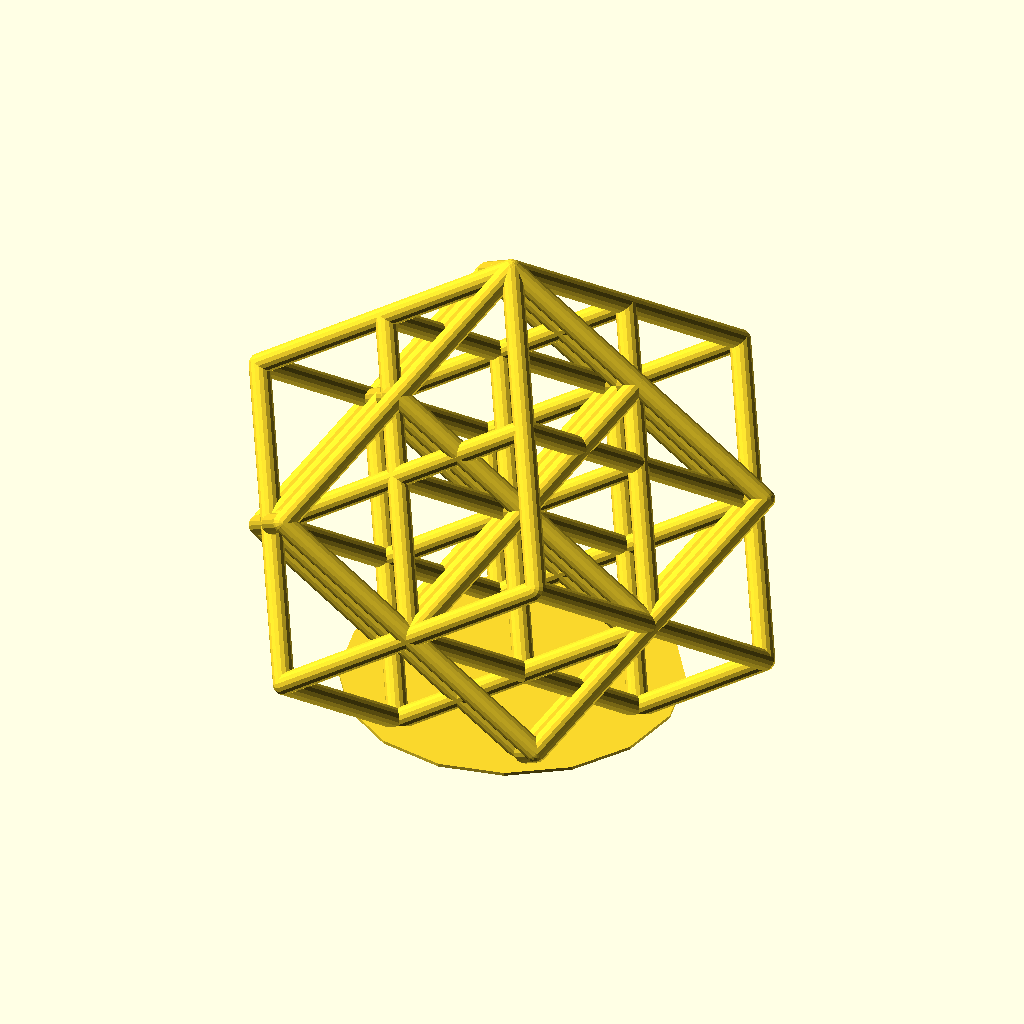
Cell 1 — every parameter at its default value.
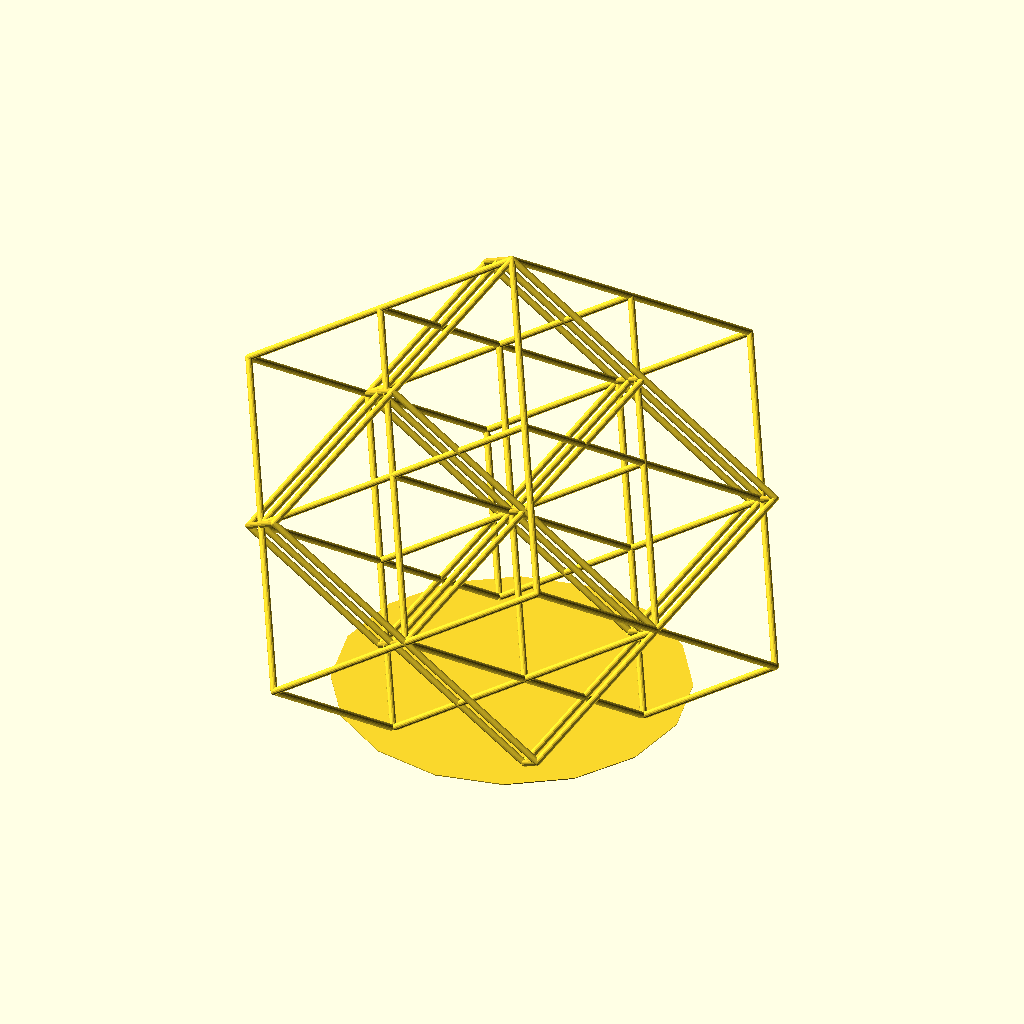
Cell 2: cs = 200 (everything else at default).
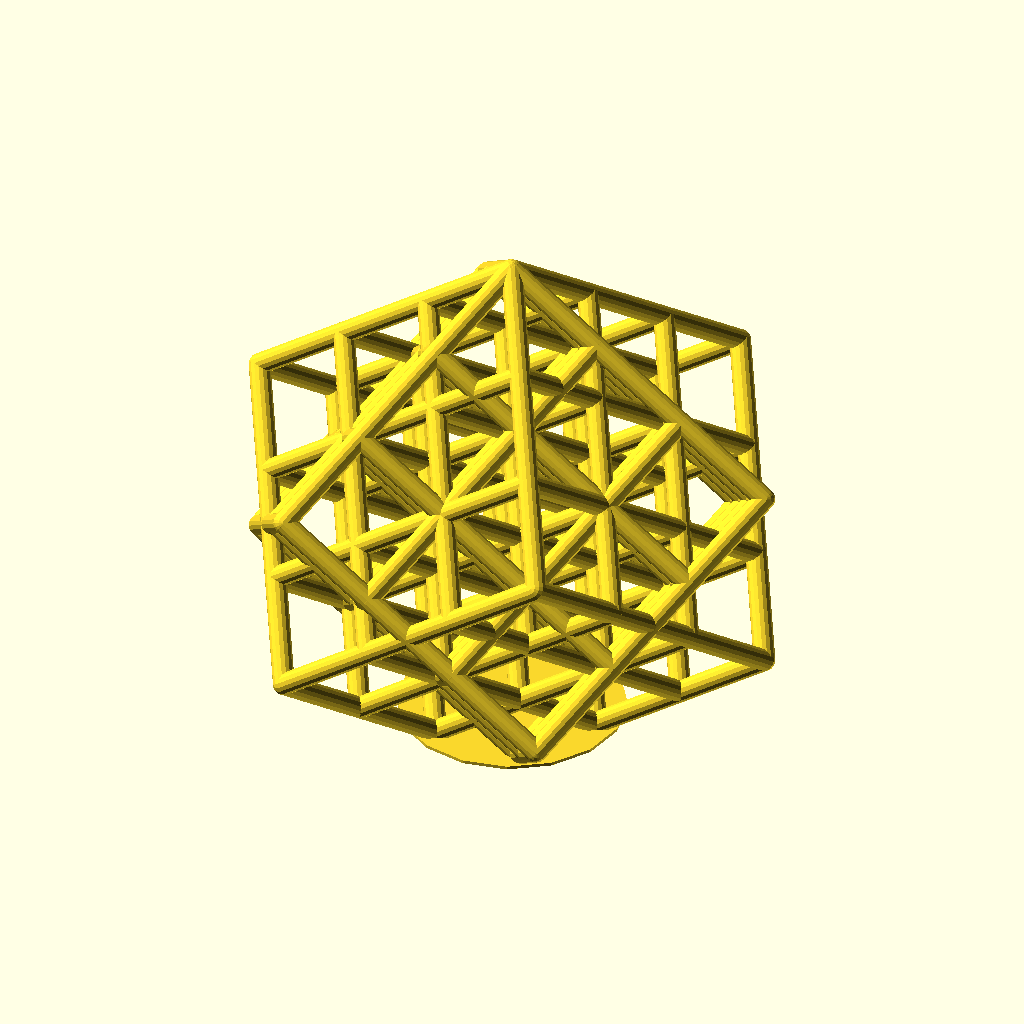
Cell 3: dn = 2 (everything else at default).
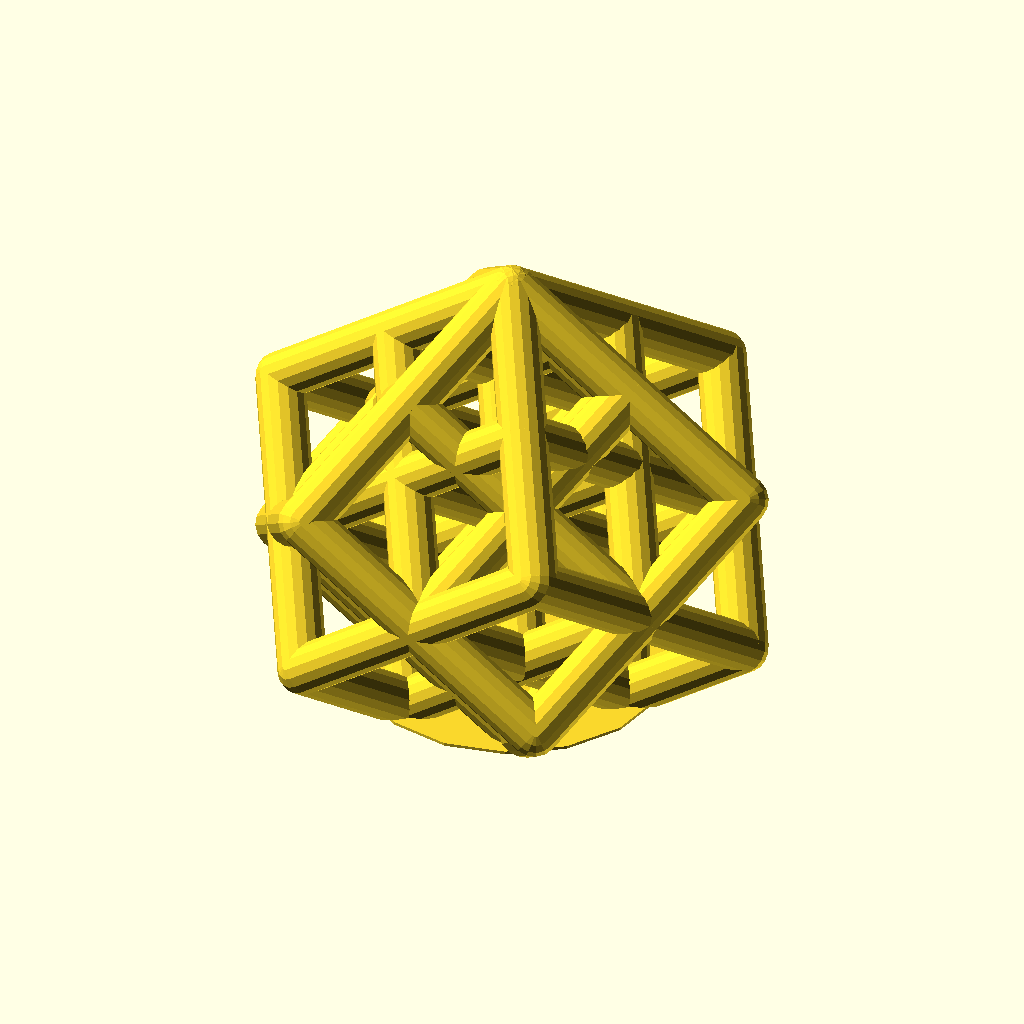
Cell 4: ws = 10 (everything else at default).
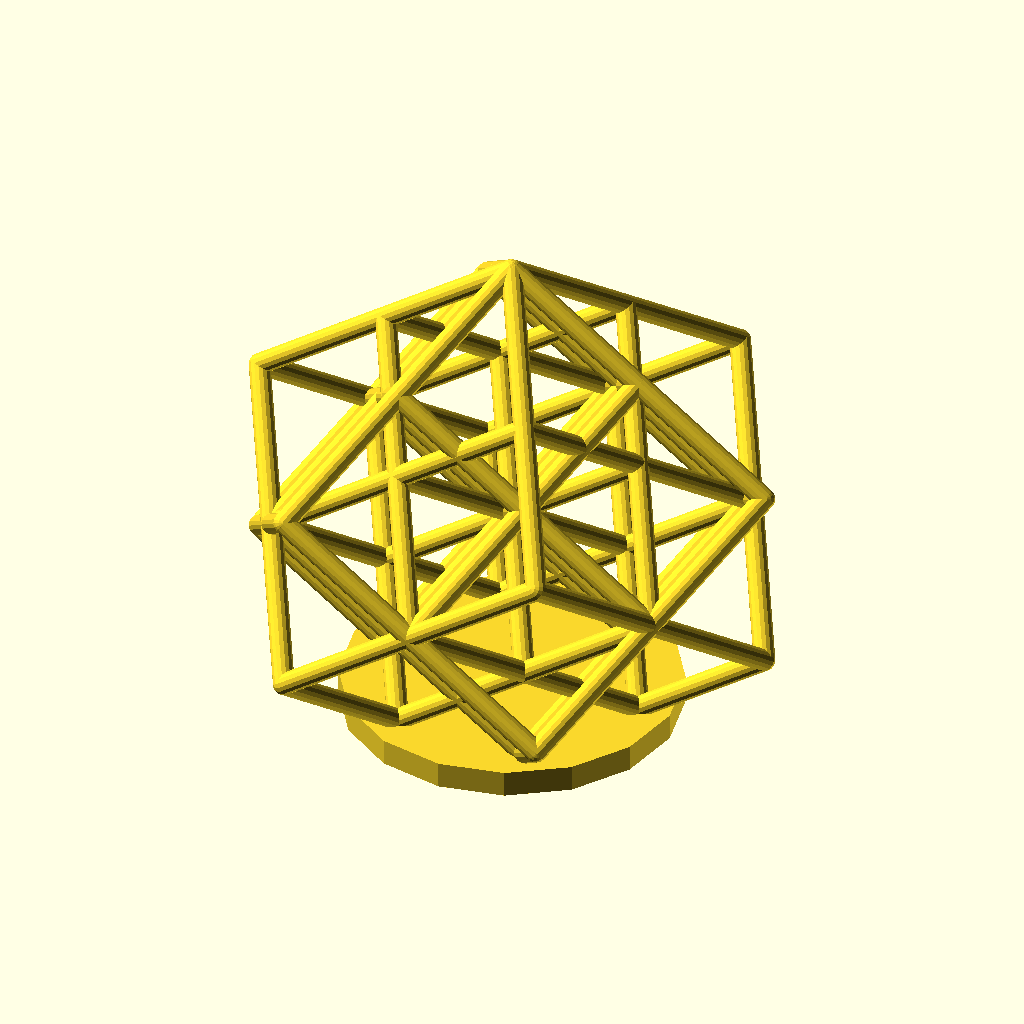
Cell 5: the same model with dh = 5.
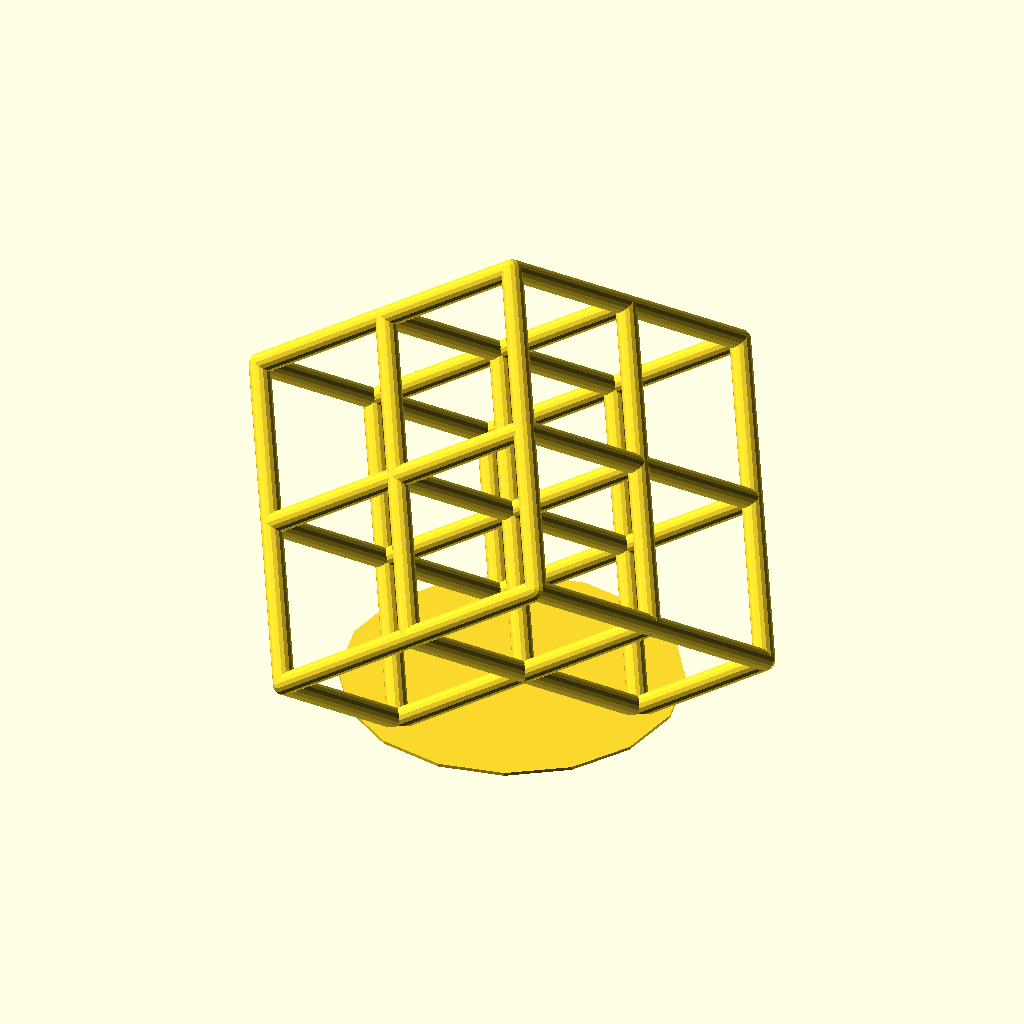
Cell 6 — dbl set to 0, the other parameters unchanged.
The same orthographic view direction (rotation 55°, 0°, 25°; colour scheme Cornfield) for every cell, with the view re-fitted per cell, so scale and position can differ between cells.
Source of the model, inputs/thingiverse/files/thing-1856832/files/cube.scad:
//Cube side; 62 will make it 100 high
cs=62;//[10:200]
//Number of dividers
dn=1;//[0,1,2,3,4]
//Bar diameter
ws=4;//[1:0.2:10]
//Base height (0 for none)
dh=0.6;//[0:0.1:5]
//Make it double (rotated 45 degrees)
dbl=1;//[0:single,1:double]
/* [Hidden] */
ds=1.25;
$fn=16;
dl=cs/(dn+1);
a2=35.264;
difference(){
for(ndbl=[0,dbl])translate([0,0,-cs/(dn+1)*sin(a2)+dh])rotate([45,-a2,60*ndbl])rotate([0,0,0])for(n1=[0:dn+1]){
    for(n2=[0:dn+1]){
        hull(){
            translate([n1*dl,n2*dl,0])sphere(ws/2);
            translate([n1*dl,n2*dl,cs])sphere(ws/2);
        }
        hull(){
            translate([n1*dl,0,n2*dl])sphere(ws/2);
            translate([n1*dl,cs,n2*dl])sphere(ws/2);
        }
        hull(){
            translate([0,n1*dl,n2*dl])sphere(ws/2);
            translate([cs,n1*dl,n2*dl])sphere(ws/2);
        }
    }
}
translate([-cs,-cs,-2*cs+dh])cube(2*cs);
}
cylinder(h=dh,r=cs/(dn+1)*cos(a2)*ds);
Customizer parameters (derived from the source; name, type, default, range or options):
cs: number, default 62, range 10 to 200
dn: number, default 1, options 0, 1, 2, 3, 4
ws: number, default 4, range 1 to 10, step 0.2
dh: number, default 0.6, range 0 to 5, step 0.1
dbl: number, default 1, options 0, 1
